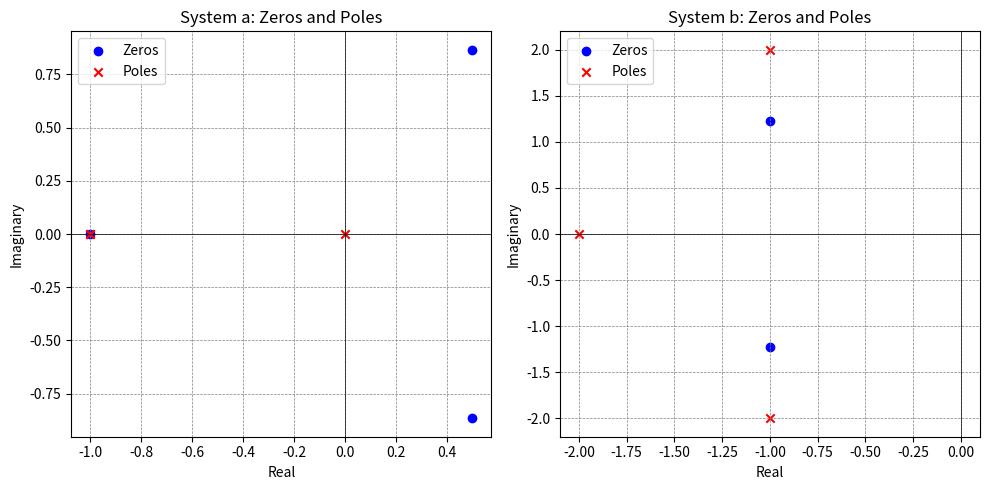

Here is the Python script that generated this plot:
import numpy as np
import matplotlib.pyplot as plt
from scipy import signal

numerator_a = [1, 0, 0, 1]
denominator_a = [1, 2, 1, 0]

numerator_b = [4, 8, 10]
denominator_b = [2, 8, 18, 20]

sys_a = signal.TransferFunction(numerator_a, denominator_a)
zeros_a, poles_a, _ = signal.tf2zpk(numerator_a, denominator_a)

sys_b = signal.TransferFunction(numerator_b, denominator_b)
zeros_b, poles_b, _ = signal.tf2zpk(numerator_b, denominator_b)

# Plotting poles and zeros
plt.figure(figsize=(10, 5))

plt.subplot(1, 2, 1)
plt.scatter(np.real(zeros_a), np.imag(zeros_a), marker='o', color='b', label='Zeros')
plt.scatter(np.real(poles_a), np.imag(poles_a), marker='x', color='r', label='Poles')
plt.title('System a: Zeros and Poles')
plt.xlabel('Real')
plt.ylabel('Imaginary')
plt.axhline(0, color='black',linewidth=0.5)
plt.axvline(0, color='black',linewidth=0.5)
plt.grid(color = 'gray', linestyle = '--', linewidth = 0.5)
plt.legend()

plt.subplot(1, 2, 2)
plt.scatter(np.real(zeros_b), np.imag(zeros_b), marker='o', color='b', label='Zeros')
plt.scatter(np.real(poles_b), np.imag(poles_b), marker='x', color='r', label='Poles')
plt.title('System b: Zeros and Poles')
plt.xlabel('Real')
plt.ylabel('Imaginary')
plt.axhline(0, color='black',linewidth=0.5)
plt.axvline(0, color='black',linewidth=0.5)
plt.grid(color = 'gray', linestyle = '--', linewidth = 0.5)
plt.legend()

plt.tight_layout()
plt.show()
